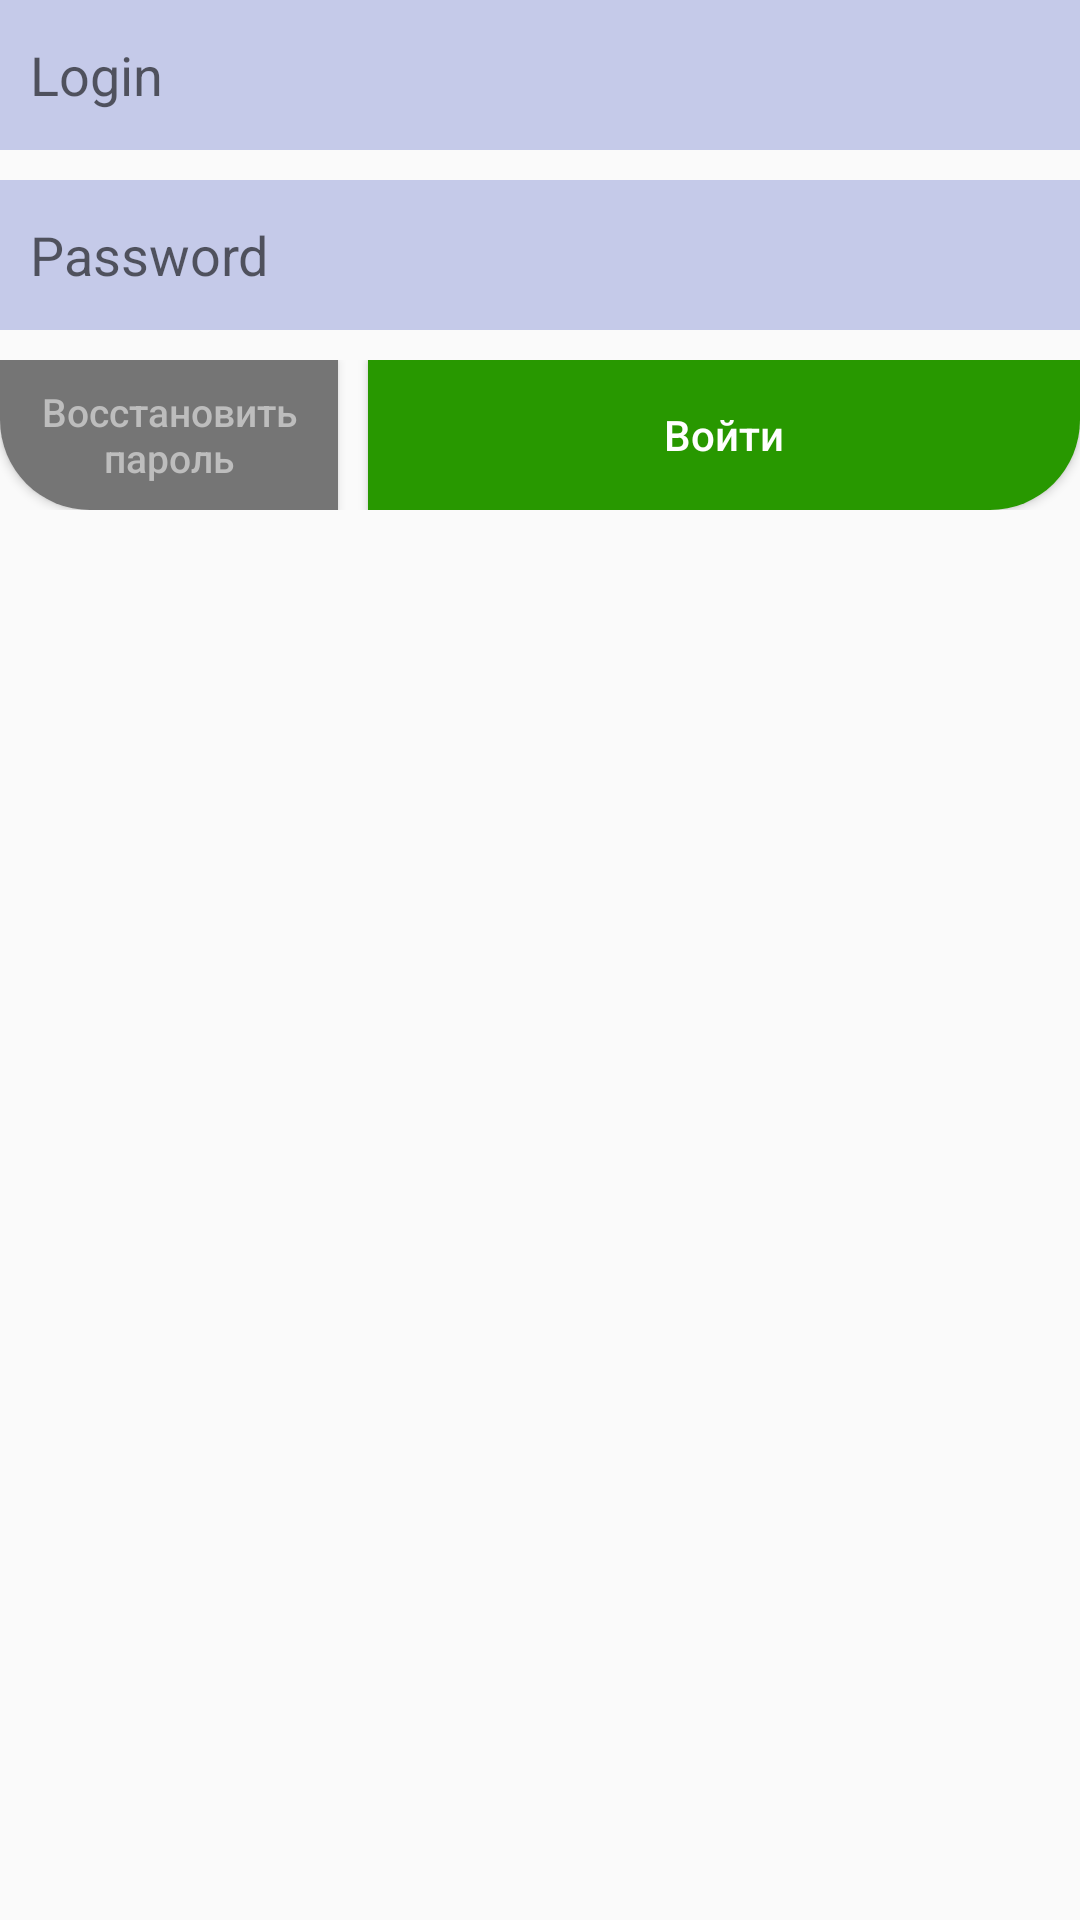

Reconstruct the res/layout file that produces this screen, plus the resources it refers to.
<!-- AndroidManifest.xml: application theme AppTheme.NoBar -->
<!-- res/layout/auth_fragment.xml -->
<?xml version="1.0" encoding="utf-8"?>
<FrameLayout xmlns:android="http://schemas.android.com/apk/res/android"
    xmlns:tools="http://schemas.android.com/tools"
    android:id="@+id/frameLayout"
    android:layout_width="match_parent"
    android:layout_height="wrap_content"
    android:layout_marginStart="10dp"
    android:layout_marginEnd="10dp">

    <LinearLayout
        android:layout_width="match_parent"
        android:layout_height="match_parent"
        android:orientation="vertical">

        <EditText
            android:id="@+id/etLogin"
            style="@style/MyStyleEditText"
            android:hint="Login"
            android:inputType="textPersonName"
            />

        <EditText
            android:id="@+id/editTextTextPassword"
            style="@style/MyStyleEditText"
            android:hint="Password"
            android:inputType="textPassword"
            />

        <LinearLayout
            android:layout_width="match_parent"
            android:layout_height="@dimen/MyHeight"
            android:orientation="horizontal">

            <Button
                android:id="@+id/button"
                android:layout_width="70dp"
                android:layout_height="fill_parent"
                android:layout_marginEnd="10dp"
                android:layout_weight="2"
                android:background="@drawable/style_restore_pass"
                android:text="Восстановить пароль"
                android:textAllCaps="false"
                android:textColor="@color/colorDivider"
                android:textSize="13sp" />

            <Button
                android:id="@+id/button2"
                android:layout_width="wrap_content"
                android:layout_height="fill_parent"
                android:textAllCaps="false"
                android:background="@drawable/style_input"
                android:layout_weight="7"
                android:text="Войти"
                android:textColor="@color/colorLight"
                />

        </LinearLayout>

    </LinearLayout>

    

</FrameLayout>
<!-- resources referenced by this layout -->
<resources>
  <color name="colorDivider">#BDBDBD</color>
  <color name="colorLight">#ffffff</color>
  <dimen name="MyHeight">50</dimen>
  <!-- drawable style_input (drawable) -->
  <?xml version="1.0" encoding="utf-8"?>
  <shape xmlns:android="http://schemas.android.com/apk/res/android">
      <solid android:color="@color/colorInput"/>
      <corners
          android:bottomRightRadius="30dp"/>
  </shape>
  <!-- drawable style_restore_pass (drawable) -->
  <?xml version="1.0" encoding="utf-8"?>
  <shape xmlns:android="http://schemas.android.com/apk/res/android">
      <solid android:color="@color/colorSecondaryText"/>
      <corners
          android:bottomLeftRadius="30dp"/>
  </shape>
  <string name="textAuthorization">Авторизация</string>
  <string name="textLogIn">Войти</string>
  <string name="textLogUp">Регистрация</string>
  <string name="textRePass">Восстановить пароль</string>
  <style name="MyStyleEditText">
          <item name="android:background"> @drawable/style_edit_text</item>
          <item name="android:layout_marginBottom">10dp</item>
          <item name="android:layout_width">fill_parent</item>
          <item name="android:layout_height">@dimen/MyHeight</item>
          <item name="android:paddingStart">10dp</item>
          <item name="android:paddingEnd">10dp</item>
          <item name="android:ems">10</item>
          <item name="android:textColor">@color/colorSecondaryText</item>
      </style>
  <style name="AppTheme.NoBar" parent="Theme.AppCompat.Light.NoActionBar">
          <item name="colorPrimary">@color/colorBackground</item>
          <item name="colorPrimaryDark">@color/colorPrimaryText</item>
          <item name="colorAccent">@color/colorAccent</item>
      </style>
  <color name="colorInput">#289800</color>
  <color name="colorSecondaryText">#757575</color>
  <!-- drawable style_edit_text (drawable) -->
  <?xml version="1.0" encoding="utf-8"?>
  <shape xmlns:android="http://schemas.android.com/apk/res/android">
  
      <solid android:color="@color/colorPrimaryLight"/>
  
  
  </shape>
  <color name="colorBackground">#FFFFFF</color>
  <color name="colorPrimaryText">#212121</color>
  <color name="colorAccent">#FF5722</color>
  <color name="colorPrimaryLight">#C5CAE9</color>
</resources>
